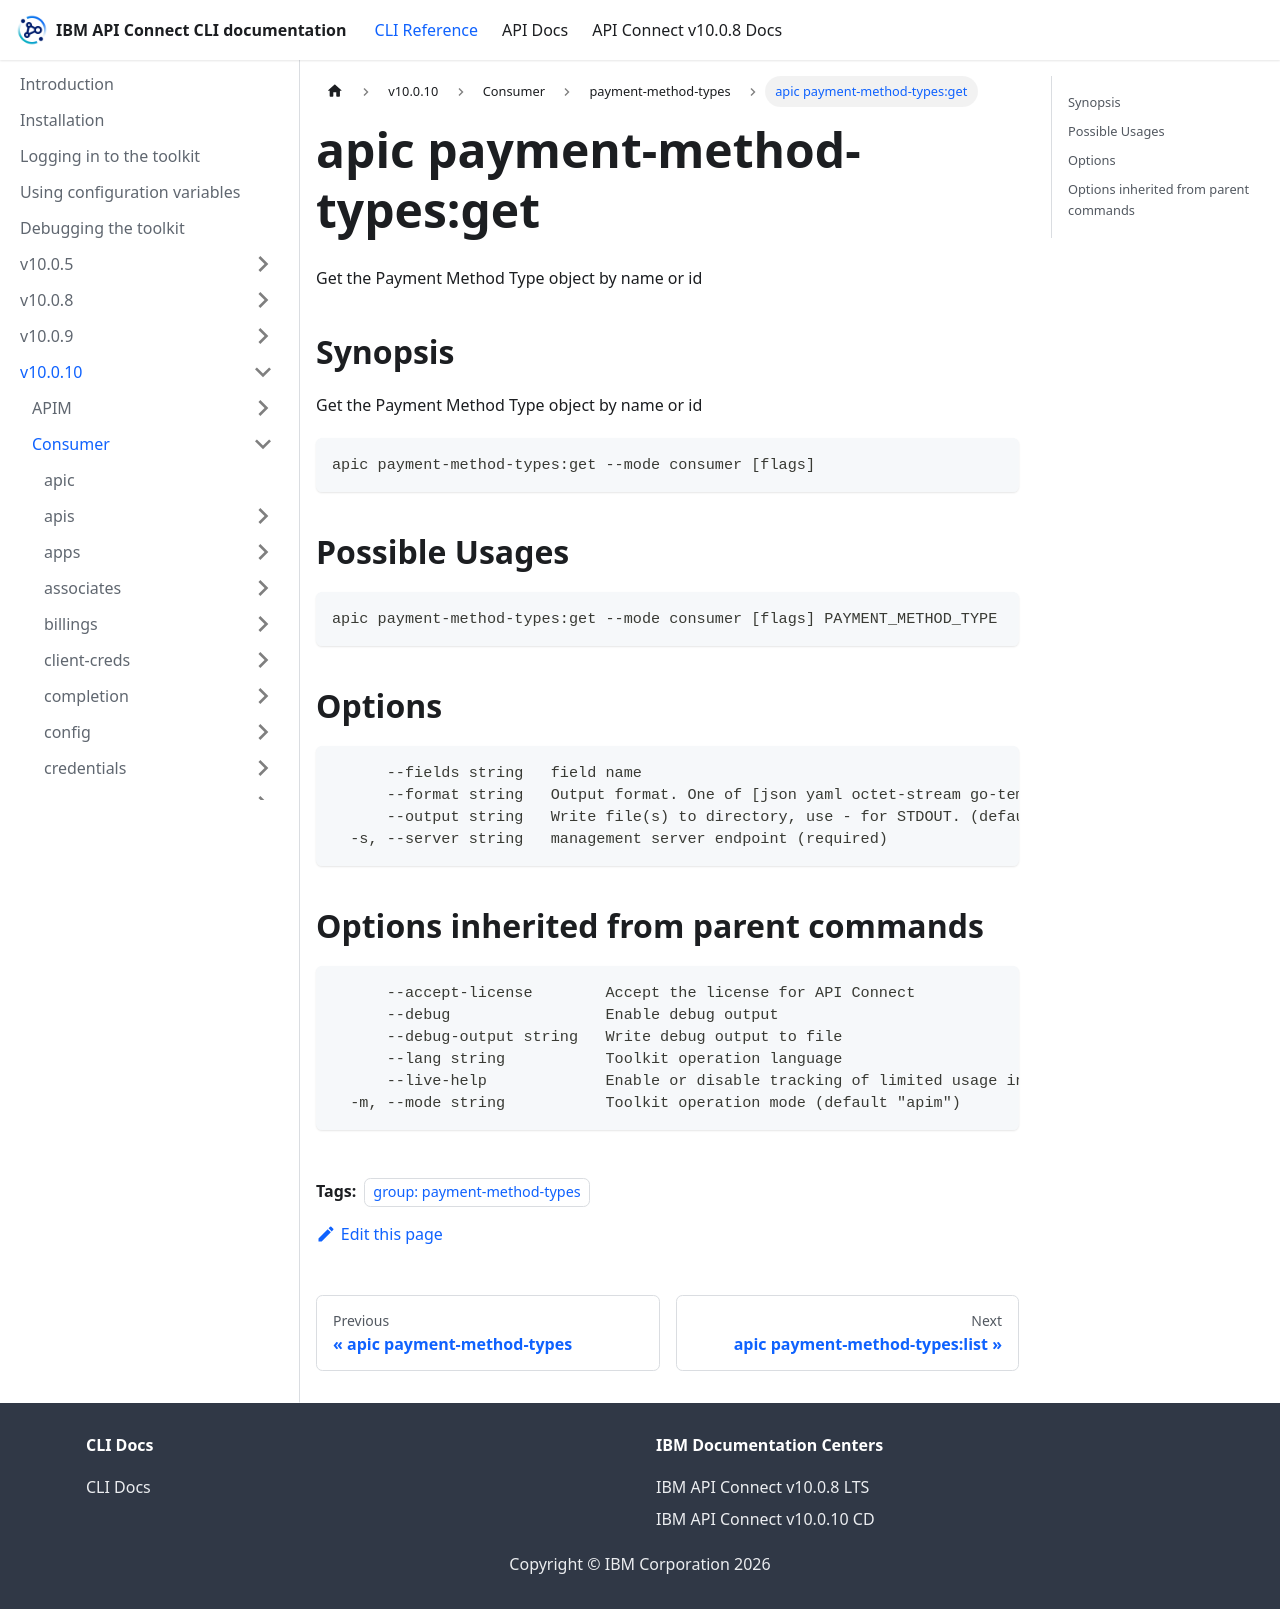

repository: ibm-apiconnect/clidocs · page: docs/v10010/consumer/payment-method-types/apic_payment-method-types_get.html · generator: docusaurus

---
tags:
- "group: payment-method-types"
---
# apic payment-method-types:get

Get the Payment Method Type object by name or id

## Synopsis

Get the Payment Method Type object by name or id

```
apic payment-method-types:get --mode consumer [flags]
```

## Possible Usages

```
apic payment-method-types:get --mode consumer [flags] PAYMENT_METHOD_TYPE
```

## Options

```
      --fields string   field name
      --format string   Output format. One of [json yaml octet-stream go-template=... go-template-file=...], defaults to yaml.
      --output string   Write file(s) to directory, use - for STDOUT. (default: cwd)
  -s, --server string   management server endpoint (required)
```

## Options inherited from parent commands

```
      --accept-license        Accept the license for API Connect
      --debug                 Enable debug output
      --debug-output string   Write debug output to file
      --lang string           Toolkit operation language
      --live-help             Enable or disable tracking of limited usage information
  -m, --mode string           Toolkit operation mode (default "apim")
```
